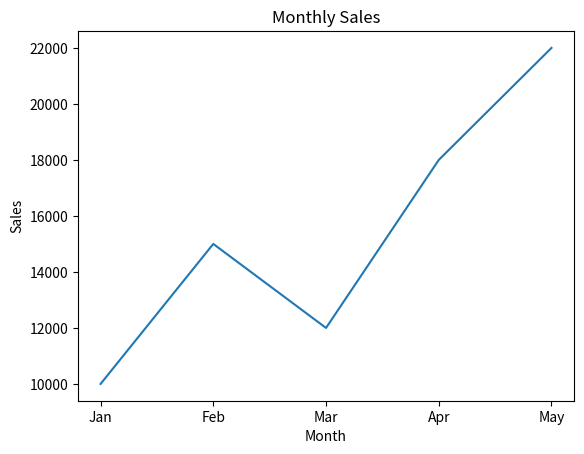

Python code for this plot:
import matplotlib.pyplot as plt

months = ["Jan", "Feb", "Mar", "Apr", "May"]
sales = [10000, 15000, 12000, 18000, 22000]

plt.plot(months, sales)

plt.title("Monthly Sales")
plt.xlabel("Month")
plt.ylabel("Sales")

plt.show()
